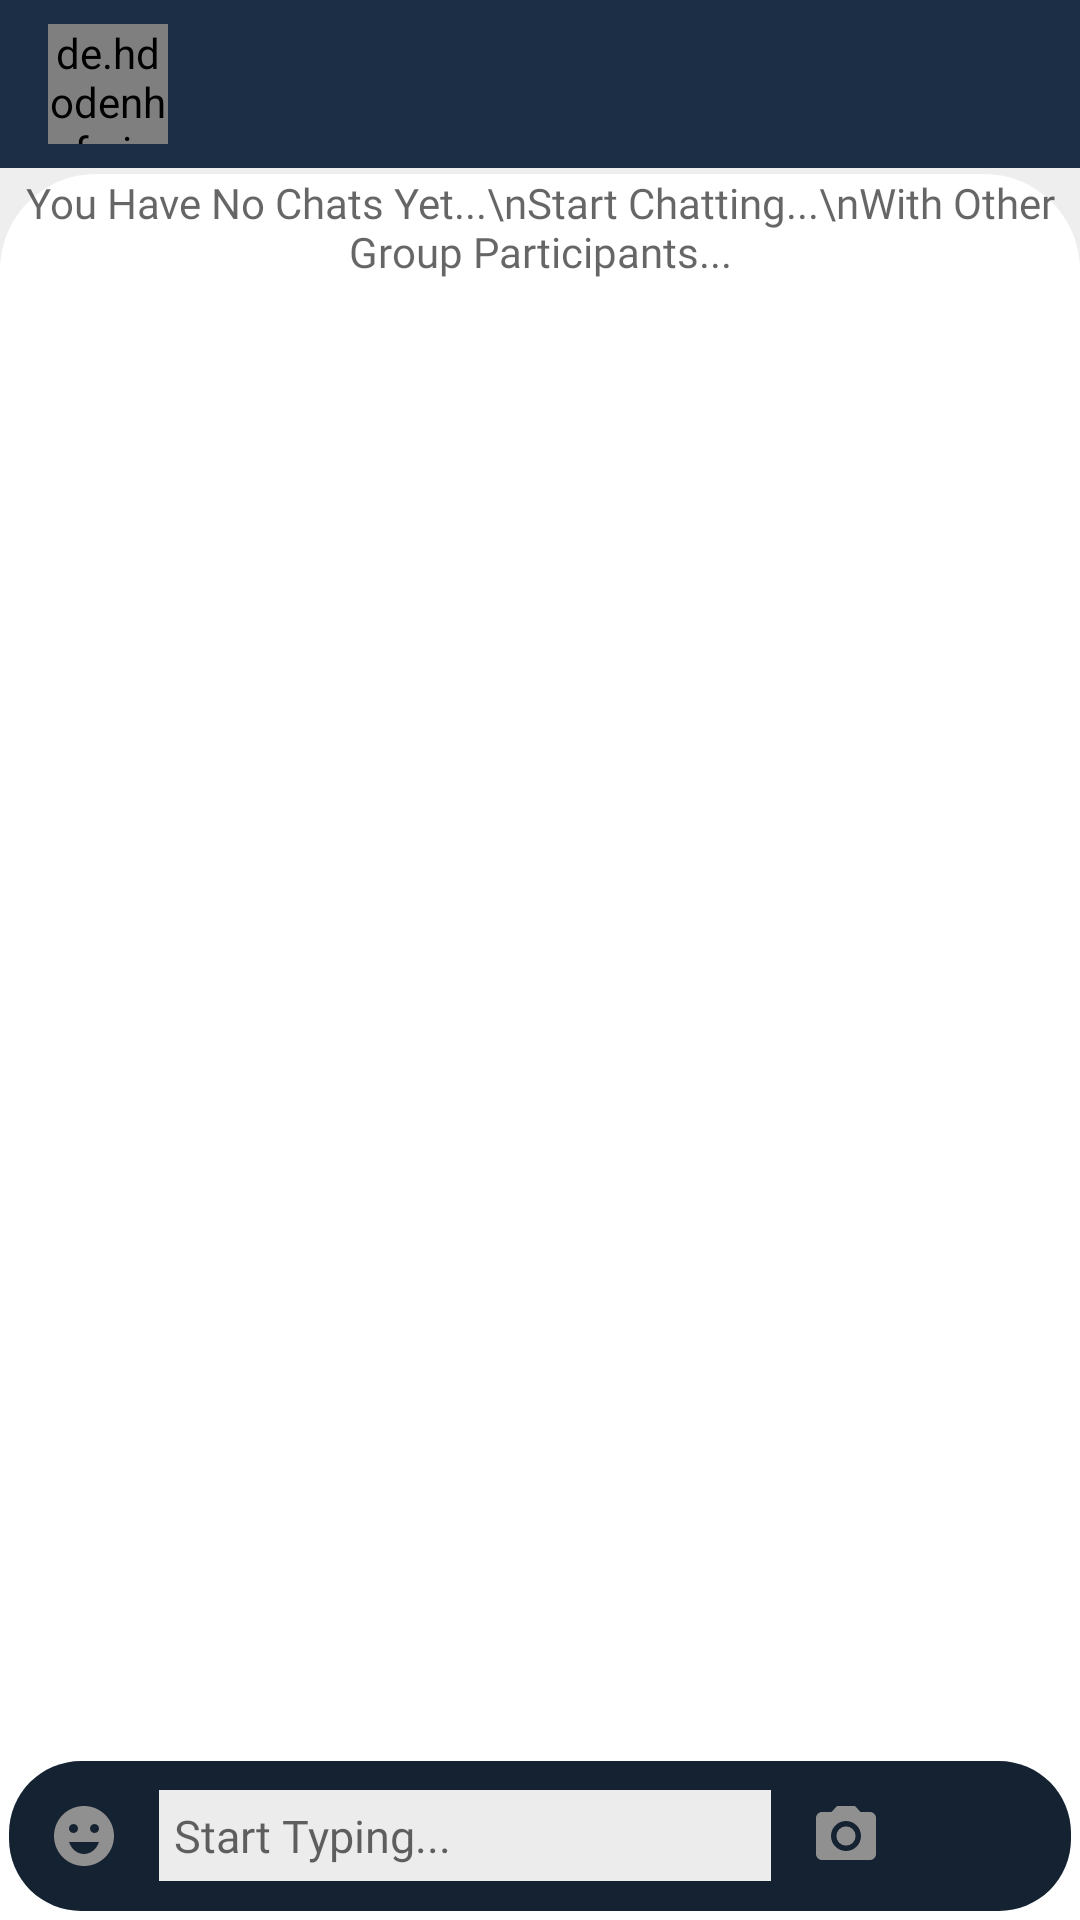

Reconstruct the res/layout file that produces this screen, plus the resources it refers to.
<!-- AndroidManifest.xml: application theme AppTheme -->
<!-- res/layout/activity_group_chat.xml -->
<?xml version="1.0" encoding="utf-8"?>
<androidx.coordinatorlayout.widget.CoordinatorLayout xmlns:android="http://schemas.android.com/apk/res/android"
    xmlns:app="http://schemas.android.com/apk/res-auto"
    xmlns:tools="http://schemas.android.com/tools"
    android:id="@+id/root_view"
    android:layout_width="match_parent"
    android:layout_height="match_parent"
    android:animateLayoutChanges="true"
    android:background="@color/myColor3"
    tools:context=".GroupChatActivity">

    <include
        android:id="@+id/main_custom_toolbar"
        layout="@layout/custom_toolbar">

    </include>

    <FrameLayout
        android:id="@+id/frame1"
        android:layout_width="match_parent"
        android:layout_height="match_parent"
        android:layout_below="@id/main_custom_toolbar"
        android:layout_marginTop="58dp"
        android:background="@drawable/background_content">

        <TextView
            android:id="@+id/wordView"
            android:layout_width="match_parent"
            android:layout_height="match_parent"
            android:layout_gravity="center"
            android:fontFamily="@font/montserrat"
            android:hint="You Have No Chats Yet...\nStart Chatting...\nWith Other Group Participants..."
            android:textAlignment="center"
            android:textAllCaps="false"
            android:textColor="@color/colorPrimary"
            android:visibility="visible" />

        <androidx.recyclerview.widget.RecyclerView
            android:id="@+id/recycler"
            android:layout_width="match_parent"
            android:padding="5dp"
            android:layout_marginBottom="55dp"
            android:layout_height="wrap_content"
            android:clipToPadding="false"
            android:overScrollMode="never"
            android:orientation="vertical"
            app:layout_behavior="@string/appbar_scrolling_view_behavior"
            app:stackFromEnd="true"
            tools:listitem="@layout/group_messages_layout_left" />

    </FrameLayout>


    <LinearLayout
        android:layout_width="match_parent"
        android:layout_height="wrap_content"
        android:layout_gravity="bottom"
        android:layout_margin="3dp"
        android:background="@drawable/background_chat_input"
        android:gravity="center_vertical"
        android:orientation="horizontal">

        <ImageButton
            android:id="@+id/select_file_button"
            android:layout_width="50dp"
            android:layout_height="50dp"
            android:background="@null"
            android:visibility="gone"
            app:srcCompat="@drawable/attach_file" />

        <ImageButton
            android:id="@+id/select_emoji_button"
            android:layout_width="50dp"
            android:layout_height="50dp"
            android:background="@null"
            app:srcCompat="@drawable/emoji" />

        <LinearLayout
            android:layout_width="wrap_content"
            android:layout_height="wrap_content"
            android:layout_weight="1"
            android:orientation="horizontal">

            <EditText
                android:id="@+id/input_group_message"
                android:layout_width="wrap_content"
                android:layout_height="wrap_content"
                android:layout_weight="1"
                android:background="@color/input_background"
                android:clickable="true"
                android:scrollbars="vertical"
                android:scrollbarStyle="insideInset"
                android:fontFamily="@font/montserrat"
                android:hint="Start Typing..."
                android:imeOptions="actionDone"
                android:importantForAutofill="no"
                android:inputType="textMultiLine|textCapSentences"
                android:padding="5dp"
                android:textColor="@color/colorPrimary"
                android:textSize="15sp" />
        </LinearLayout>

        <ImageButton
            android:id="@+id/select_image_button"
            android:layout_width="50dp"
            android:layout_height="50dp"
            android:background="@null"
            app:srcCompat="@drawable/photo_camera" />

        <ImageButton
            android:id="@+id/send_message_button"
            android:layout_width="50dp"
            android:layout_height="50dp"
            android:background="@null"
            app:srcCompat="@drawable/send_message" />

    </LinearLayout>

</androidx.coordinatorlayout.widget.CoordinatorLayout>
<!-- res/layout/custom_toolbar.xml (included above) -->
<?xml version="1.0" encoding="utf-8"?>
<androidx.appcompat.widget.Toolbar xmlns:android="http://schemas.android.com/apk/res/android"
    xmlns:app="http://schemas.android.com/apk/res-auto"
    android:id="@+id/main_app_bar"
    android:background="@color/colorPrimary"
    android:layout_width="match_parent"
    android:layout_height="wrap_content"
    app:theme="@style/MyToolBarTheme"
    app:popupTheme="@style/MyPopupTheme">

    <RelativeLayout
        android:layout_width="match_parent"
        android:layout_height="wrap_content"
        android:textAlignment="center">

    <de.hdodenhof.circleimageview.CircleImageView
        android:id="@+id/groupImageView"
        android:layout_width="40dp"
        android:layout_height="40dp"
        android:layout_marginEnd="4dp"
        android:layout_centerVertical="true"
        android:scaleType="centerCrop"
        android:src="@drawable/profile_image"/>

    <TextView
        android:id="@+id/group_name_chat"
        android:layout_width="wrap_content"
        android:layout_height="wrap_content"
        android:layout_toRightOf="@+id/groupImageView"
        android:textColor="@color/myColor1"
        android:maxLines="1"
        android:ellipsize="end"
        android:textAppearance="@style/TextAppearance.AppCompat.Small" />

        <TextView
            android:id="@+id/chat_typing"
            android:layout_width="wrap_content"
            android:layout_height="wrap_content"
            android:textColor="@color/myColor1"
            android:layout_toEndOf="@+id/groupImageView"
            android:layout_below="@+id/group_name_chat"
            android:textAppearance="@style/TextAppearance.AppCompat.Caption"
            android:maxLines="1"/>


    </RelativeLayout>

</androidx.appcompat.widget.Toolbar>
<!-- res/layout/group_messages_layout_left.xml (included above) -->
<?xml version="1.0" encoding="utf-8"?>
<androidx.constraintlayout.widget.ConstraintLayout xmlns:android="http://schemas.android.com/apk/res/android"
    xmlns:app="http://schemas.android.com/apk/res-auto"
    android:layout_width="match_parent"
    android:clickable="true"
    android:focusable="true"
    android:background="?attr/selectableItemBackground"
    android:layout_height="wrap_content"
    android:padding="4dp">

    <de.hdodenhof.circleimageview.CircleImageView
        android:id="@+id/messages_profile_image"
        android:layout_width="25dp"
        android:layout_height="25dp"
        android:scaleType="centerCrop"
        app:layout_constraintBottom_toBottomOf="@+id/groupMessageText"
        app:layout_constraintStart_toStartOf="parent"
        android:src="@drawable/profile_image"/>

    <ImageView
        android:id="@+id/messages_image"
        android:layout_width="150dp"
        android:layout_height="150dp"
        android:scaleType="centerCrop"
        android:visibility="gone"
        android:layout_margin="5dp"
        app:layout_constraintStart_toStartOf="@id/groupMessageText"
        app:layout_constraintTop_toTopOf="parent"/>

    <ImageView
        android:id="@+id/file_image"
        android:layout_width="75dp"
        android:layout_height="75dp"
        android:scaleType="centerCrop"
        android:visibility="gone"
        android:src="@drawable/file"
        android:layout_margin="5dp"
        app:layout_constraintStart_toStartOf="@id/groupMessageText"
        app:layout_constraintTop_toTopOf="parent"/>

    <TextView
        android:id="@+id/messages_profile_name"
        android:layout_width="0dp"
        android:layout_height="wrap_content"
        android:layout_marginTop="4dp"
        android:layout_marginBottom="2dp"
        android:fontFamily="@font/montserrat"
        android:textSize="8sp"
        app:layout_constraintStart_toStartOf="@id/groupMessageText"
        app:layout_constraintBottom_toTopOf="@+id/groupMessageText" />

    <TextView
        android:id="@+id/groupMessageText"
        android:layout_width="0dp"
        android:layout_height="wrap_content"
        android:layout_marginStart="4dp"
        android:fontFamily="@font/montserrat"
        android:background="@drawable/messages_send_layout"
        android:paddingStart="12dp"
        android:paddingTop="8dp"
        android:paddingEnd="12dp"
        android:paddingBottom="8dp"
        app:layout_constraintWidth_max="wrap"
        app:layout_constraintStart_toEndOf="@+id/messages_profile_image"
        app:layout_constraintTop_toBottomOf="@id/messages_profile_name"
        app:layout_constraintWidth_percent="0.75"/>

    <TextView
        android:id="@+id/dateTimeText"
        android:layout_width="0dp"
        android:fontFamily="@font/montserrat"
        android:layout_height="wrap_content"
        android:layout_marginTop="4dp"
        android:textSize="8sp"
        app:layout_constraintStart_toStartOf="@+id/groupMessageText"
        app:layout_constraintTop_toBottomOf="@+id/groupMessageText"/>


</androidx.constraintlayout.widget.ConstraintLayout>
<!-- resources referenced by this layout -->
<resources>
  <color name="colorPrimary">#1C2E46</color>
  <color name="input_background"> #ECECEC</color>
  <color name="myColor1"> #919090</color>
  <color name="myColor3"> #eee</color>
  <!-- drawable attach_file (drawable) -->
  <vector android:height="24dp" android:tint="#919090"
      android:viewportHeight="24" android:viewportWidth="24"
      android:width="24dp" xmlns:android="http://schemas.android.com/apk/res/android">
      <path android:fillColor="@android:color/white" android:pathData="M16.5,6v11.5c0,2.21 -1.79,4 -4,4s-4,-1.79 -4,-4V5c0,-1.38 1.12,-2.5 2.5,-2.5s2.5,1.12 2.5,2.5v10.5c0,0.55 -0.45,1 -1,1s-1,-0.45 -1,-1V6H10v9.5c0,1.38 1.12,2.5 2.5,2.5s2.5,-1.12 2.5,-2.5V5c0,-2.21 -1.79,-4 -4,-4S7,2.79 7,5v12.5c0,3.04 2.46,5.5 5.5,5.5s5.5,-2.46 5.5,-5.5V6h-1.5z"/>
  </vector>
  <!-- drawable background_chat_input (drawable) -->
  <?xml version="1.0" encoding="utf-8"?>
  <shape xmlns:android="http://schemas.android.com/apk/res/android"
      android:shape="rectangle">
      <solid android:color="@color/colorPrimaryDark"/>
      <corners android:radius="24dp"/>
  
  </shape>
  <!-- drawable background_content (drawable) -->
  <?xml version="1.0" encoding="utf-8"?>
  <shape xmlns:android="http://schemas.android.com/apk/res/android"
      android:shape="rectangle">
      <solid android:color="@color/whitish"/>
      <corners
          android:topLeftRadius="32dp"
          android:topRightRadius="32dp"/>
  
  </shape>
  <!-- drawable emoji (drawable) -->
  <vector android:height="24dp" android:tint="#919090"
      android:viewportHeight="24" android:viewportWidth="24"
      android:width="24dp" xmlns:android="http://schemas.android.com/apk/res/android">
      <path android:fillColor="@android:color/white" android:pathData="M11.99,2C6.47,2 2,6.48 2,12c0,5.52 4.47,10 9.99,10C17.52,22 22,17.52 22,12C22,6.48 17.52,2 11.99,2zM8.5,8C9.33,8 10,8.67 10,9.5S9.33,11 8.5,11S7,10.33 7,9.5S7.67,8 8.5,8zM12,18c-2.28,0 -4.22,-1.66 -5,-4h10C16.22,16.34 14.28,18 12,18zM15.5,11c-0.83,0 -1.5,-0.67 -1.5,-1.5S14.67,8 15.5,8S17,8.67 17,9.5S16.33,11 15.5,11z"/>
  </vector>
  <!-- drawable messages_send_layout (drawable) -->
  <?xml version="1.0" encoding="utf-8"?>
  <shape xmlns:android="http://schemas.android.com/apk/res/android">
  
      <corners
          android:topLeftRadius="25dp"
          android:topRightRadius="25dp"
          android:bottomRightRadius="25dp" />
  
      <gradient
          android:startColor="#fff"
          android:endColor="#e6e1e2"/>
  
  </shape>
  <!-- drawable photo_camera (drawable) -->
  <vector android:height="24dp" android:tint="#919090"
      android:viewportHeight="24" android:viewportWidth="24"
      android:width="24dp" xmlns:android="http://schemas.android.com/apk/res/android">
      <path android:fillColor="@android:color/white" android:pathData="M12,12m-3.2,0a3.2,3.2 0,1 1,6.4 0a3.2,3.2 0,1 1,-6.4 0"/>
      <path android:fillColor="@android:color/white" android:pathData="M9,2L7.17,4L4,4c-1.1,0 -2,0.9 -2,2v12c0,1.1 0.9,2 2,2h16c1.1,0 2,-0.9 2,-2L22,6c0,-1.1 -0.9,-2 -2,-2h-3.17L15,2L9,2zM12,17c-2.76,0 -5,-2.24 -5,-5s2.24,-5 5,-5 5,2.24 5,5 -2.24,5 -5,5z"/>
  </vector>
  <style name="MyPopupTheme" parent="ThemeOverlay.AppCompat.Light">
          <item name="android:background">@color/whitish</item>
          <item name="android:textColorPrimary">@color/colorPrimary</item>
      </style>
  <style name="MyToolBarTheme" parent="ThemeOverlay.AppCompat.Light">
          <item name="android:textColorPrimary">@color/myColor1</item>
          <item name="android:textColorSecondary">@color/myColor1</item>
      </style>
  <style name="AppTheme" parent="Theme.MaterialComponents.DayNight.NoActionBar">
          
          <item name="colorPrimary">@color/colorPrimary</item>
          <item name="colorPrimaryDark">@color/colorPrimaryDark</item>
          <item name="colorAccent">@color/colorAccent</item>
  
      </style>
  <color name="colorPrimaryDark">#142232</color>
  <color name="whitish">#ffffff</color>
  <color name="colorAccent">#00BCD4</color>
</resources>
